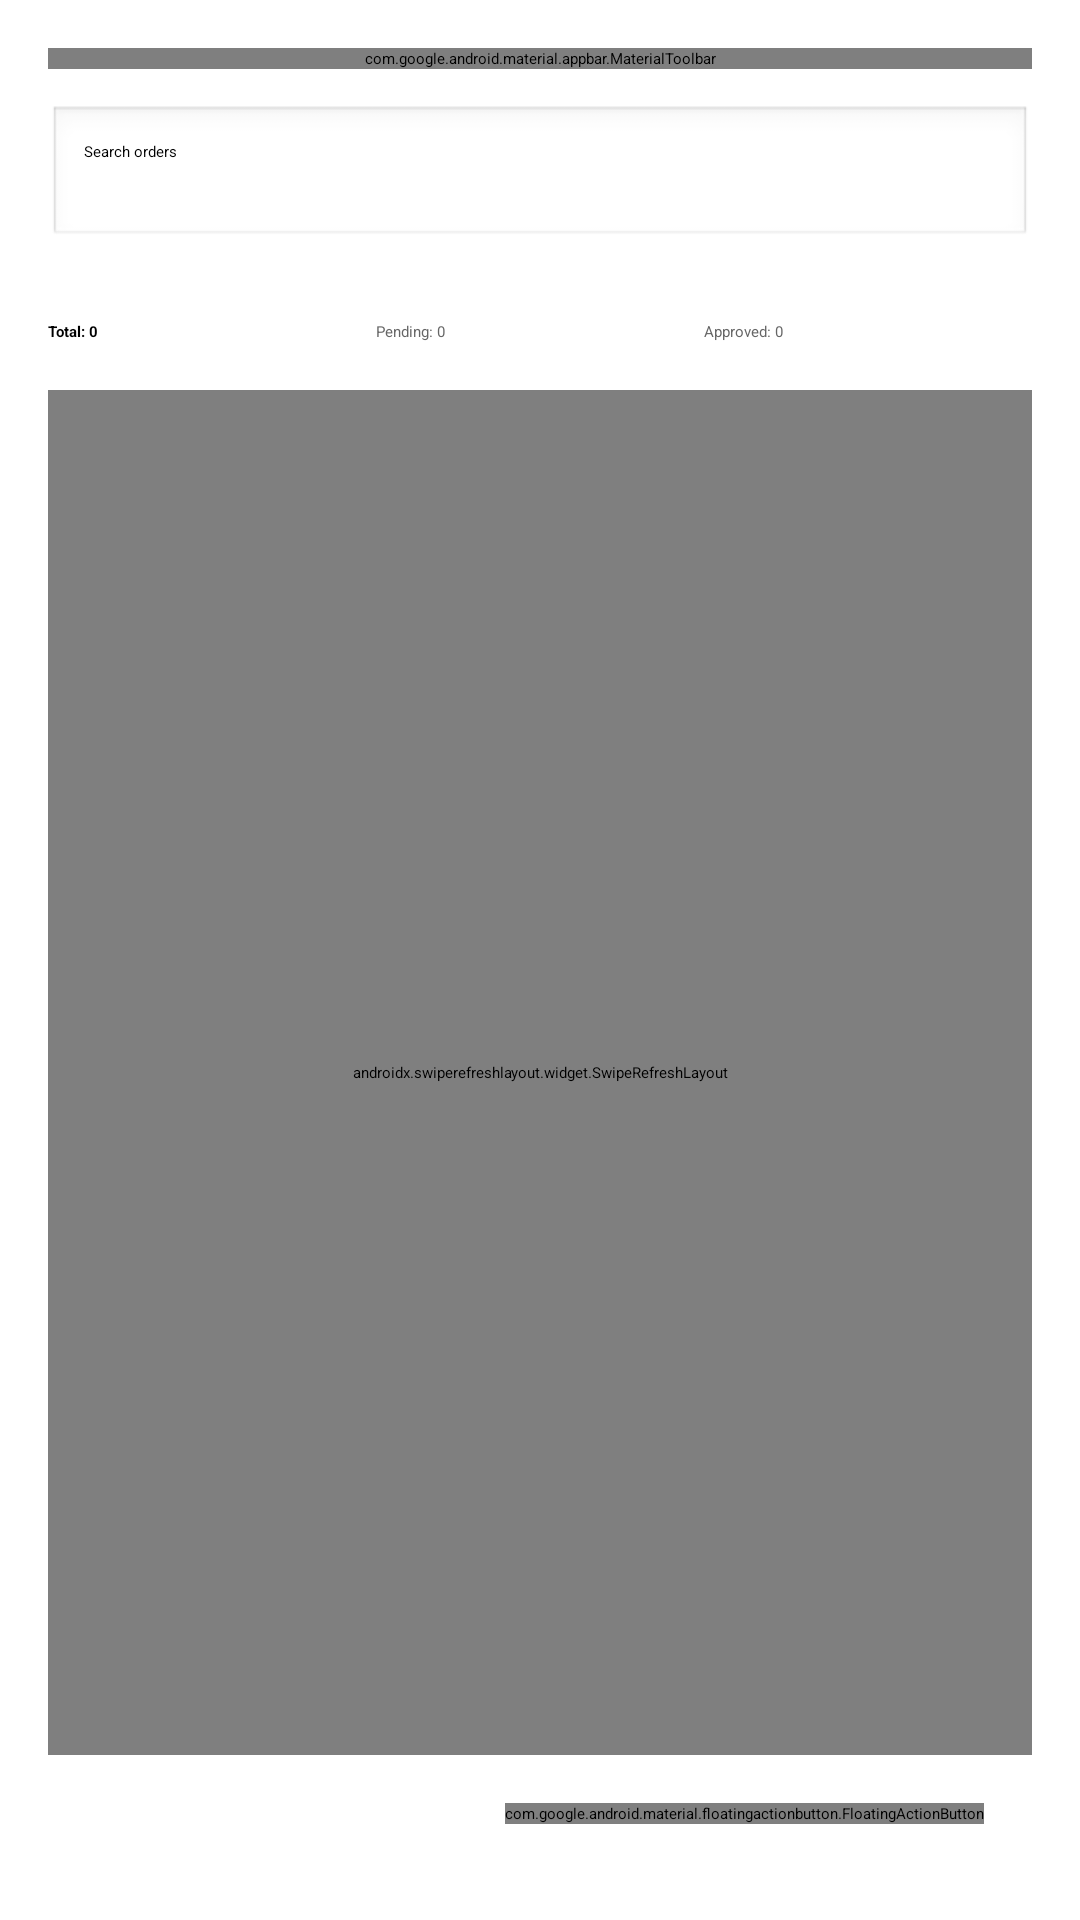

Produce the Android XML layout that renders to this screen, including the resource entries it uses.
<!-- AndroidManifest.xml: application theme Theme.Assignment -->
<!-- res/layout/activity_manager_order_restock.xml -->
<?xml version="1.0" encoding="utf-8"?>
<androidx.coordinatorlayout.widget.CoordinatorLayout xmlns:android="http://schemas.android.com/apk/res/android"
    xmlns:app="http://schemas.android.com/apk/res-auto"
    android:layout_width="match_parent"
    android:layout_height="match_parent">

    <LinearLayout
        android:layout_width="match_parent"
        android:layout_height="match_parent"
        android:orientation="vertical"
        android:padding="16dp">

        <com.google.android.material.appbar.MaterialToolbar
            android:id="@+id/topAppBar"
            style="@style/Widget.Material3.Toolbar"
            android:layout_width="match_parent"
            android:layout_height="wrap_content"
            android:layout_marginBottom="12dp"
            android:title="Restock Orders"
            app:menu="@menu/menu_logout" />

        <EditText
            android:id="@+id/searchInput"
            android:layout_width="match_parent"
            android:layout_height="wrap_content"
            android:hint="Search orders"
            android:padding="12dp"
            android:background="@android:drawable/edit_text"
            android:imeOptions="actionSearch"
            android:layout_marginBottom="12dp" />

        <Spinner
            android:id="@+id/statusSpinner"
            android:layout_width="match_parent"
            android:layout_height="wrap_content"
            android:layout_marginBottom="12dp" />

        <LinearLayout
            android:layout_width="match_parent"
            android:layout_height="wrap_content"
            android:orientation="horizontal"
            android:layout_marginBottom="16dp">

            <TextView
                android:id="@+id/totalOrdersText"
                android:layout_width="0dp"
                android:layout_height="wrap_content"
                android:layout_weight="1"
                android:text="Total: 0"
                android:textColor="@android:color/black"
                android:textStyle="bold" />

            <TextView
                android:id="@+id/pendingOrdersText"
                android:layout_width="0dp"
                android:layout_height="wrap_content"
                android:layout_weight="1"
                android:text="Pending: 0"
                android:textColor="#666666" />

            <TextView
                android:id="@+id/approvedOrdersText"
                android:layout_width="0dp"
                android:layout_height="wrap_content"
                android:layout_weight="1"
                android:text="Approved: 0"
                android:textColor="#666666" />
        </LinearLayout>

        <androidx.swiperefreshlayout.widget.SwipeRefreshLayout
            android:id="@+id/swipeRefresh"
            android:layout_width="match_parent"
            android:layout_height="0dp"
            android:layout_weight="1">

            <FrameLayout
                android:layout_width="match_parent"
                android:layout_height="match_parent">

                <androidx.recyclerview.widget.RecyclerView
                    android:id="@+id/ordersRecyclerView"
                    android:layout_width="match_parent"
                    android:layout_height="match_parent"
                    android:clipToPadding="false"
                    android:paddingBottom="80dp" />

                <TextView
                    android:id="@+id/emptyView"
                    android:layout_width="wrap_content"
                    android:layout_height="wrap_content"
                    android:text="Không có dữ liệu"
                    android:textColor="#888888"
                    android:textSize="16sp"
                    android:layout_gravity="center"
                    android:visibility="gone" />

                <ProgressBar
                    android:id="@+id/progressBar"
                    style="@android:style/Widget.DeviceDefault.Light.ProgressBar.Large"
                    android:layout_width="wrap_content"
                    android:layout_height="wrap_content"
                    android:layout_gravity="center"
                    android:visibility="gone" />
            </FrameLayout>
        </androidx.swiperefreshlayout.widget.SwipeRefreshLayout>

        <com.google.android.material.floatingactionbutton.FloatingActionButton
            android:id="@+id/fabCreate"
            android:layout_width="wrap_content"
            android:layout_height="wrap_content"
            android:layout_gravity="bottom|end"
            android:layout_margin="16dp"
            app:srcCompat="@android:drawable/ic_input_add" />
    </LinearLayout>

</androidx.coordinatorlayout.widget.CoordinatorLayout>
<!-- resources referenced by this layout -->
<resources>

</resources>
